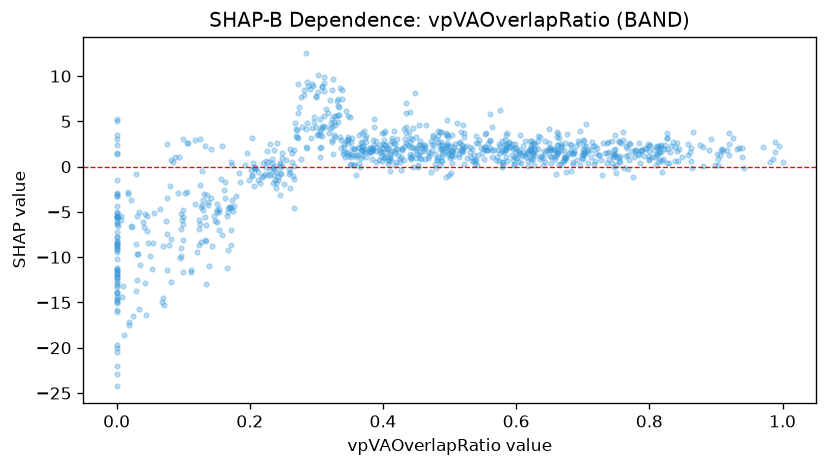

The table this chart was drawn from, first rows:
feature_value, shap_value
0.823, 2.389
0.495, 1.765
0.475, 3.326
0.715, 2.319
0.018, -17.46
0.667, 1.777
0.542, 2.649
0.267, -4.56
0.839, 0.6573
0.0, -6.346
0.574, 2.541
0.044, -16.42
0.931, 1.965
0.168, -4.617
0.482, 2.748
0.0, -10.16
0.663, 1.774
0.661, 1.351
0.418, 2.488
0.441, 2.682
0.827, 3.712
0.352, 1.114
0.744, 2.791
0.514, 1.401
0.0, -14
0.771, 2.45
0.0, -12.85
0.485, 2.343
0.705, 4.657
0.489, 2.391
0.762, -0.145
0.172, -8.666
0.583, 2.914
0.326, 5.61
0.034, -4.979
0.0, -24.26
0.129, -4.764
0.396, 1.583
0.836, 2.707
0.054, -8.439
0.0, -8.786
0.448, 8.089
0.925, 3.139
0.255, 0.7779
0.674, 2.642
0.675, 0.9981
0.241, 2.611
0.403, 1.588
0.007, -5.494
0.0, 2.397
0.323, 5.277
0.52, 1.769
0.814, 1.6
0.459, 2.148
0.667, 2.327
0.702, 2.847
0.455, 2.395
0.0, -15.82
0.0, -11.24
0.408, 1.948
... 913 more rows
